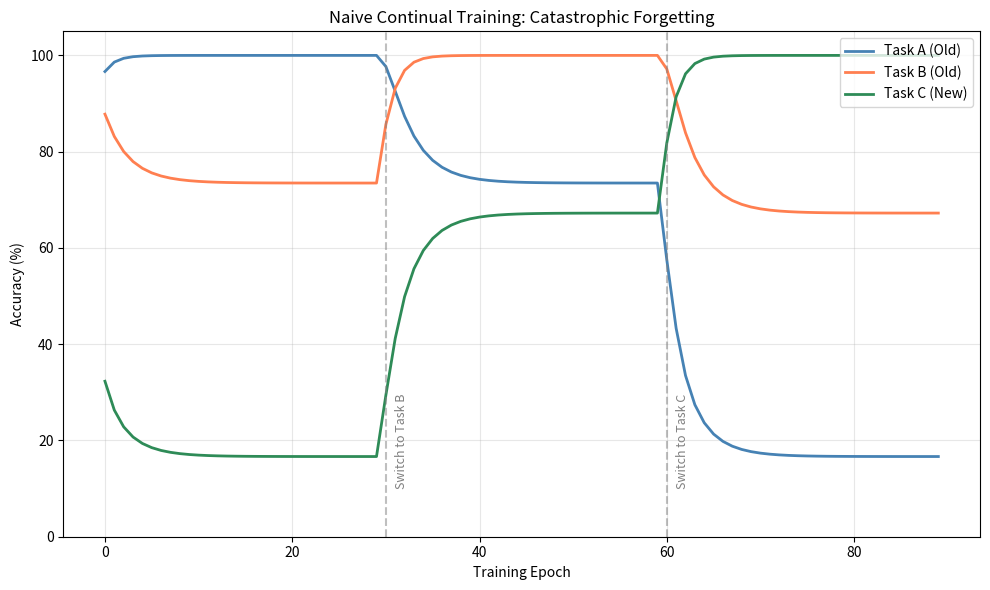

Write Python code to recreate this figure. (Note: this script raises an exception after producing the figure.)
"""
Phase 146: Continual Pretraining for LLMs — Concepts
Demonstrates catastrophic forgetting and replay-buffer mitigation using NumPy.
Uses only NumPy and Matplotlib (no PyTorch) so it runs locally.
"""

import numpy as np
import matplotlib
matplotlib.use('Agg')
import matplotlib.pyplot as plt

# ---------------------------------------------------------------------------
# 1. Simulation setup: three tasks with different "ideal" weight directions
# ---------------------------------------------------------------------------
# We simulate a linear model that must align its weight vector with each task.
# Task A: old knowledge (e.g., 2020 geography)
# Task B: old knowledge (e.g., 2023 APIs)
# Task C: new knowledge (e.g., 2024 medical guidelines)
# The weight vector is 2D so we can visualize it easily.

np.random.seed(146)

# Each task is defined by a target direction (unit vector).
task_A = np.array([1.0, 0.2])
task_B = np.array([0.3, 1.0])
task_C = np.array([-0.8, 0.6])

# Normalize to unit length
task_A = task_A / np.linalg.norm(task_A)
task_B = task_B / np.linalg.norm(task_B)
task_C = task_C / np.linalg.norm(task_C)

tasks = [task_A, task_B, task_C]
task_names = ['Task A (Old)', 'Task B (Old)', 'Task C (New)']

# ---------------------------------------------------------------------------
# 2. Accuracy function: cosine similarity between weights and task direction
# ---------------------------------------------------------------------------
# WHY cosine: measures alignment regardless of magnitude, matching how
# neural networks often use normalized features.

def accuracy(weights, task_vec):
    """Return accuracy between 0 and 100 based on cosine similarity."""
    w_norm = weights / (np.linalg.norm(weights) + 1e-8)
    sim = np.dot(w_norm, task_vec)
    # Map similarity [-1, 1] to [0, 100]
    return float((sim + 1) / 2 * 100)

# ---------------------------------------------------------------------------
# 3. Naive continual training: train on each task sequentially
# ---------------------------------------------------------------------------
# WHY naive first: establishes the catastrophic forgetting baseline.
# We use simple gradient descent on a mean-squared-error loss to align
# the weights with the current task vector.

learning_rate = 0.15
epochs_per_task = 30

weights_naive = np.array([0.5, 0.5], dtype=float)  # random initialization

history_naive = []  # list of (epoch, acc_A, acc_B, acc_C)

for task_idx, task_vec in enumerate(tasks):
    for epoch in range(epochs_per_task):
        # Gradient of MSE loss w.r.t. weights: -2 * (target - weights)
        grad = -2 * (task_vec - weights_naive)
        weights_naive -= learning_rate * grad

        acc_A = accuracy(weights_naive, task_A)
        acc_B = accuracy(weights_naive, task_B)
        acc_C = accuracy(weights_naive, task_C)
        history_naive.append((task_idx * epochs_per_task + epoch, acc_A, acc_B, acc_C))

history_naive = np.array(history_naive)

# ---------------------------------------------------------------------------
# 4. Continual training with replay buffer
# ---------------------------------------------------------------------------
# WHY replay works: mixing old data forces the weights to stay aligned
# with previous tasks while learning the new one.

weights_replay = np.array([0.5, 0.5], dtype=float)
history_replay = []
replay_fraction = 0.3  # 30% old tasks, 70% current task

for task_idx, task_vec in enumerate(tasks):
    for epoch in range(epochs_per_task):
        # Compute gradient for current task
        grad_current = -2 * (task_vec - weights_replay)

        # Compute gradient for replay (average over all previous tasks)
        if task_idx > 0:
            replay_tasks = tasks[:task_idx]
            grad_replay = np.mean([-2 * (t - weights_replay) for t in replay_tasks], axis=0)
        else:
            grad_replay = np.zeros_like(weights_replay)

        # Mix gradients
        grad_mixed = (1 - replay_fraction) * grad_current + replay_fraction * grad_replay
        weights_replay -= learning_rate * grad_mixed

        acc_A = accuracy(weights_replay, task_A)
        acc_B = accuracy(weights_replay, task_B)
        acc_C = accuracy(weights_replay, task_C)
        history_replay.append((task_idx * epochs_per_task + epoch, acc_A, acc_B, acc_C))

history_replay = np.array(history_replay)

# ---------------------------------------------------------------------------
# 5. Print final results
# ---------------------------------------------------------------------------
print('=' * 70)
print('Phase 146: Continual Pretraining — Catastrophic Forgetting Demo')
print('=' * 70)

print("\n--- Naive Sequential Training ---")
print(f"Final accuracy Task A: {history_naive[-1, 1]:.1f}%")
print(f"Final accuracy Task B: {history_naive[-1, 2]:.1f}%")
print(f"Final accuracy Task C: {history_naive[-1, 3]:.1f}%")
print(f"Average accuracy: {np.mean(history_naive[-1, 1:]):.1f}%")

print("\n--- Replay Buffer (30% old data) ---")
print(f"Final accuracy Task A: {history_replay[-1, 1]:.1f}%")
print(f"Final accuracy Task B: {history_replay[-1, 2]:.1f}%")
print(f"Final accuracy Task C: {history_replay[-1, 3]:.1f}%")
print(f"Average accuracy: {np.mean(history_replay[-1, 1:]):.1f}%")

# ---------------------------------------------------------------------------
# 6. Visualization 1: Accuracy over time (forgetting curves)
# ---------------------------------------------------------------------------
fig, ax = plt.subplots(figsize=(10, 6))

epochs_naive = history_naive[:, 0]
ax.plot(epochs_naive, history_naive[:, 1], label='Task A (Old)', color='steelblue', lw=2)
ax.plot(epochs_naive, history_naive[:, 2], label='Task B (Old)', color='coral', lw=2)
ax.plot(epochs_naive, history_naive[:, 3], label='Task C (New)', color='seagreen', lw=2)

# Mark task boundaries
task_boundaries = [epochs_per_task, 2 * epochs_per_task]
for tb in task_boundaries:
    ax.axvline(tb, color='gray', linestyle='--', alpha=0.5)
    ax.text(tb + 1, 10, f'Switch to Task {"B" if tb == epochs_per_task else "C"}',
            rotation=90, va='bottom', fontsize=9, color='gray')

ax.set_xlabel('Training Epoch')
ax.set_ylabel('Accuracy (%)')
ax.set_title('Naive Continual Training: Catastrophic Forgetting')
ax.legend(loc='upper right')
ax.set_ylim(0, 105)
ax.grid(True, alpha=0.3)
plt.tight_layout()
plt.savefig('src/phase146/phase146_forgetting_curve_naive.png', dpi=150)
plt.close()
print("\nSaved plot: src/phase146/phase146_forgetting_curve_naive.png")

# ---------------------------------------------------------------------------
# 7. Visualization 2: Replay buffer comparison
# ---------------------------------------------------------------------------
fig, axes = plt.subplots(1, 2, figsize=(14, 5), sharey=True)

for ax_idx, (label, hist) in enumerate([('Naive', history_naive), ('Replay Buffer (30%)', history_replay)]):
    ax = axes[ax_idx]
    ax.plot(hist[:, 0], hist[:, 1], label='Task A (Old)', color='steelblue', lw=2)
    ax.plot(hist[:, 0], hist[:, 2], label='Task B (Old)', color='coral', lw=2)
    ax.plot(hist[:, 0], hist[:, 3], label='Task C (New)', color='seagreen', lw=2)
    for tb in task_boundaries:
        ax.axvline(tb, color='gray', linestyle='--', alpha=0.5)
    ax.set_xlabel('Training Epoch')
    ax.set_ylabel('Accuracy (%)')
    ax.set_title(label)
    ax.legend(loc='upper right')
    ax.set_ylim(0, 105)
    ax.grid(True, alpha=0.3)

plt.suptitle('Continual Learning: Naive vs Replay Buffer', fontsize=12)
plt.tight_layout(rect=[0, 0, 1, 0.95])
plt.savefig('src/phase146/phase146_replay_comparison.png', dpi=150)
plt.close()
print("Saved plot: src/phase146/phase146_replay_comparison.png")

# ---------------------------------------------------------------------------
# 8. Visualization 3: Retention bar chart (final accuracy per task)
# ---------------------------------------------------------------------------
fig, ax = plt.subplots(figsize=(7, 5))
x = np.arange(3)
width = 0.35
naive_final = history_naive[-1, 1:]
replay_final = history_replay[-1, 1:]

bars1 = ax.bar(x - width/2, naive_final, width, label='Naive', color='coral', edgecolor='black')
bars2 = ax.bar(x + width/2, replay_final, width, label='Replay (30%)', color='seagreen', edgecolor='black')

ax.set_ylabel('Final Accuracy (%)')
ax.set_title('Final Task Retention: Naive vs Replay')
ax.set_xticks(x)
ax.set_xticklabels(task_names)
ax.legend()
ax.set_ylim(0, 105)

for bar in bars1 + bars2:
    height = bar.get_height()
    ax.annotate(f'{height:.0f}%',
                xy=(bar.get_x() + bar.get_width() / 2, height),
                xytext=(0, 3), textcoords="offset points",
                ha='center', va='bottom', fontsize=10)

plt.tight_layout()
plt.savefig('src/phase146/phase146_retention_bar_chart.png', dpi=150)
plt.close()
print("Saved plot: src/phase146/phase146_retention_bar_chart.png")

# ---------------------------------------------------------------------------
# 9. Visualization 4: Weight vector trajectory in 2D
# ---------------------------------------------------------------------------
# WHY visualize weights: shows geometrically why forgetting happens.
# Naive training pulls the weight vector all the way to the new task,
# abandoning previous alignments. Replay keeps it in the middle.

fig, ax = plt.subplots(figsize=(7, 7))

# Plot task directions as arrows from origin
for tvec, name, color in zip(tasks, task_names, ['steelblue', 'coral', 'seagreen']):
    ax.annotate('', xy=(tvec[0], tvec[1]), xytext=(0, 0),
                arrowprops=dict(arrowstyle='->', color=color, lw=3))
    ax.text(tvec[0]*1.15, tvec[1]*1.15, name, color=color, fontsize=10, fontweight='bold')

# We will re-run a lightweight version to capture weight trajectories
weights = np.array([0.5, 0.5], dtype=float)
naive_traj = [weights.copy()]
for task_idx, task_vec in enumerate(tasks):
    for _ in range(epochs_per_task):
        grad = -2 * (task_vec - weights)
        weights -= learning_rate * grad
        naive_traj.append(weights.copy())
naive_traj = np.array(naive_traj)

weights = np.array([0.5, 0.5], dtype=float)
replay_traj = [weights.copy()]
for task_idx, task_vec in enumerate(tasks):
    for _ in range(epochs_per_task):
        grad_current = -2 * (task_vec - weights)
        if task_idx > 0:
            replay_tasks = tasks[:task_idx]
            grad_replay = np.mean([-2 * (t - weights) for t in replay_tasks], axis=0)
        else:
            grad_replay = np.zeros_like(weights)
        grad_mixed = (1 - replay_fraction) * grad_current + replay_fraction * grad_replay
        weights -= learning_rate * grad_mixed
        replay_traj.append(weights.copy())
replay_traj = np.array(replay_traj)

ax.plot(naive_traj[:, 0], naive_traj[:, 1], 'o-', color='coral', markersize=3, label='Naive trajectory')
ax.plot(replay_traj[:, 0], replay_traj[:, 1], 's-', color='seagreen', markersize=3, label='Replay trajectory')

ax.set_xlim(-1.2, 1.2)
ax.set_ylim(-1.2, 1.2)
ax.axhline(0, color='black', lw=0.5)
ax.axvline(0, color='black', lw=0.5)
ax.set_aspect('equal')
ax.set_title('Weight Vector Trajectory: Naive vs Replay')
ax.legend(loc='upper left')
ax.grid(True, alpha=0.3)
plt.tight_layout()
plt.savefig('src/phase146/phase146_weight_trajectory.png', dpi=150)
plt.close()
print("Saved plot: src/phase146/phase146_weight_trajectory.png")

print("\nPhase 146 concept demonstration complete.")
